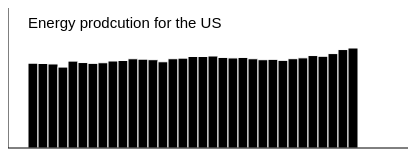
D3 v3 page, settled after 360 driven frames (6 s of simulated time); the page loaded 1 data file(s).



		var BAR_WIDTH = 10;
		var MAX_BAR_HEIGHT = 100;

		var energyProduction = [];

		function drawBarChart() 
		{
			

			var maxValue = d3.max(energyProduction);
			var selection = d3.select("svg").select('g').selectAll('rect').data(energyProduction);
			selection.enter().append('rect');
			
			selection.attr('height',
			function(d)
			{return (d/d3.max(energyProduction)*MAX_BAR_HEIGHT);
			}
			);
			
			selection.attr('width', BAR_WIDTH)
			
			selection.attr('x', function(d,i){
				return(i*BAR_WIDTH)
				});
				
			selection.attr('y', function(d) 
			{return (1-d/d3.max(energyProduction))*MAX_BAR_HEIGHT; });

		}
			

		d3.csv('energy_us.csv', function(data) 
		{
			for (var i=0; i<data.length; i++)
			{
				var record = data[i];
				
				// loop through all years, from 1980 to 2012
				for (var year=1980; year<=2012; year++) 
				{
					var value = record[year];

					// deal with missing data points
					if (value === '--') {
						value = 0;
					}
					else if (value === 'NA') {
						value = 0;
					}
					else if (value === '(s)') {
						value = 0;
					}
					else if (value === 'W') {
						value = 0;
					}
					energyProduction.push(+value);

				}
			}
			drawBarChart();

		});
		
	

### data: energy_us.csv
Locality, , 1980, 1981, 1982, 1983, 1984, 1985, 1986, 1987, 1988, 1989, 1990, 1991, 1992, 1993, 1994, 1995, 1996, 1997, 1998, 1999, 2000, 2001
United States, , 67.18, 66.95, 66.57, 64.11, 68.84, 67.7, 67.07, 67.54, 68.92, 69.32, 70.7, 70.36, 69.96, 68.32, 70.73, 71.17, 72.49, 72.47, 72.88, 71.74, 71.33, 71.73